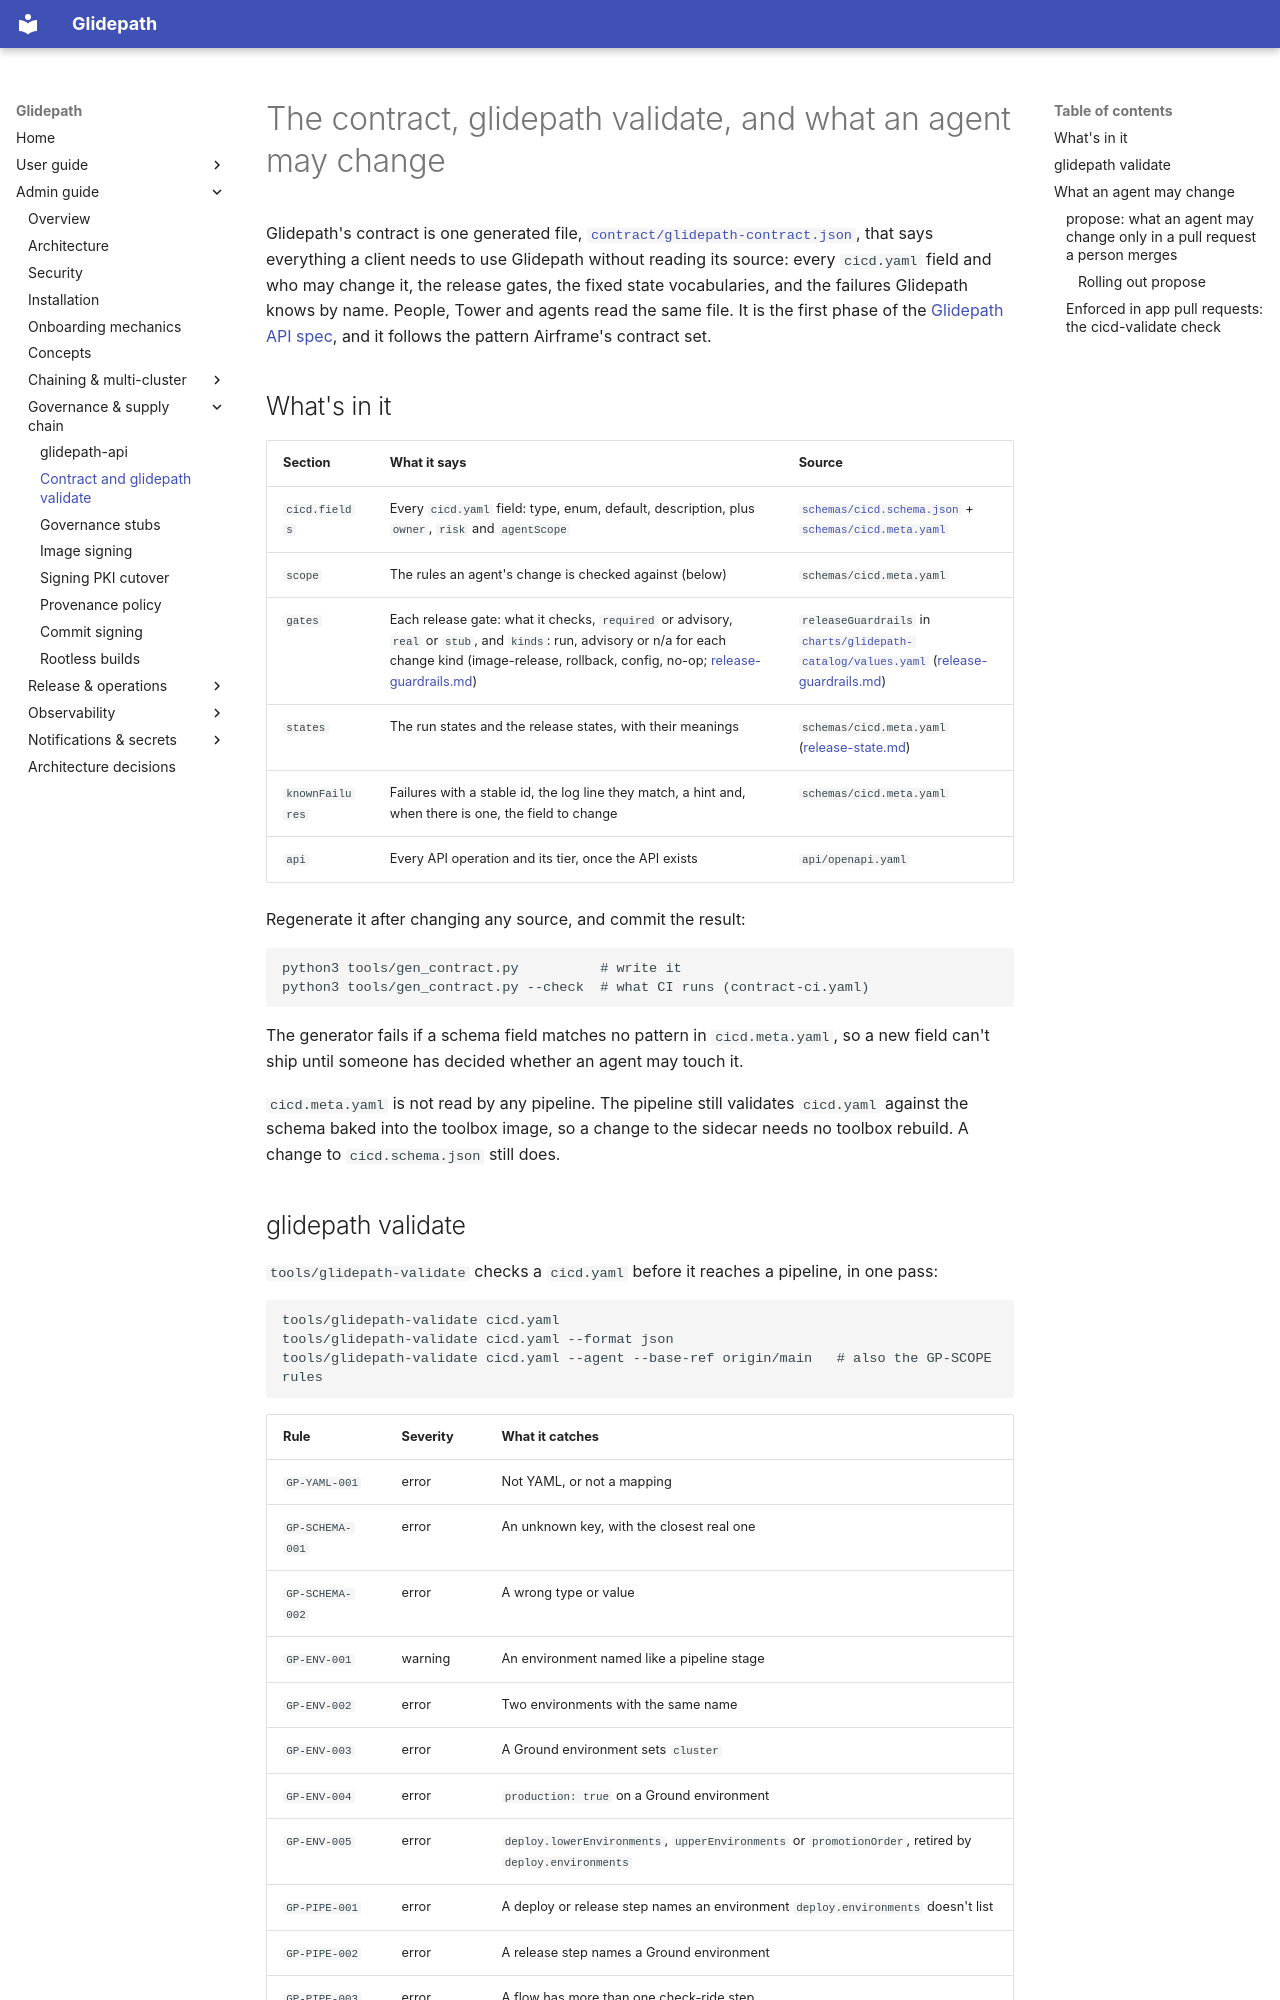

repository: jfillman/glidepath · page: admin/contract/index.html · generator: mkdocs

# The contract, glidepath validate, and what an agent may change

Glidepath's contract is one generated file, [`contract/glidepath-contract.json`](../../contract/glidepath-contract.json),
that says everything a client needs to use Glidepath without reading its source: every `cicd.yaml`
field and who may change it, the release gates, the fixed state vocabularies, and the failures
Glidepath knows by name. People, Tower and agents read the same file. It is the first phase of the
[Glidepath API spec](https://hangarplatform.dev/library/glidepath-api/), and it follows the pattern
Airframe's contract set.

## What's in it

| Section | What it says | Source |
|---|---|---|
| `cicd.fields` | Every `cicd.yaml` field: type, enum, default, description, plus `owner`, `risk` and `agentScope` | [`schemas/cicd.schema.json`](../../schemas/cicd.schema.json) + [`schemas/cicd.meta.yaml`](../../schemas/cicd.meta.yaml) |
| `scope` | The rules an agent's change is checked against (below) | `schemas/cicd.meta.yaml` |
| `gates` | Each release gate: what it checks, `required` or advisory, `real` or `stub`, and `kinds`: run, advisory or n/a for each change kind (image-release, rollback, config, no-op; [release-guardrails.md](release-guardrails.md#change-kinds-cg-2-2026-11-23)) | `releaseGuardrails` in [`charts/glidepath-catalog/values.yaml`](../../charts/glidepath-catalog/values.yaml) ([release-guardrails.md](release-guardrails.md)) |
| `states` | The run states and the release states, with their meanings | `schemas/cicd.meta.yaml` ([release-state.md](release-state.md)) |
| `knownFailures` | Failures with a stable id, the log line they match, a hint and, when there is one, the field to change | `schemas/cicd.meta.yaml` |
| `api` | Every API operation and its tier, once the API exists | `api/openapi.yaml` |

Regenerate it after changing any source, and commit the result:

```shell
python3 tools/gen_contract.py          # write it
python3 tools/gen_contract.py --check  # what CI runs (contract-ci.yaml)
```

The generator fails if a schema field matches no pattern in `cicd.meta.yaml`, so a new field can't
ship until someone has decided whether an agent may touch it.

`cicd.meta.yaml` is not read by any pipeline. The pipeline still validates `cicd.yaml` against the
schema baked into the toolbox image, so a change to the sidecar needs no toolbox rebuild. A change
to `cicd.schema.json` still does.

## glidepath validate

`tools/glidepath-validate` checks a `cicd.yaml` before it reaches a pipeline, in one pass:

```shell
tools/glidepath-validate cicd.yaml
tools/glidepath-validate cicd.yaml --format json
tools/glidepath-validate cicd.yaml --agent --base-ref origin/main   # also the GP-SCOPE rules
```

| Rule | Severity | What it catches |
|---|---|---|
| `GP-YAML-001` | error | Not YAML, or not a mapping |
| `GP-SCHEMA-001` | error | An unknown key, with the closest real one |
| `GP-SCHEMA-002` | error | A wrong type or value |
| `GP-ENV-001` | warning | An environment named like a pipeline stage |
| `GP-ENV-002` | error | Two environments with the same name |
| `GP-ENV-003` | error | A Ground environment sets `cluster` |
| `GP-ENV-004` | error | `production: true` on a Ground environment |
| `GP-ENV-005` | error | `deploy.lowerEnvironments`, `upperEnvironments` or `promotionOrder`, retired by `deploy.environments` |
| `GP-PIPE-001` | error | A deploy or release step names an environment `deploy.environments` doesn't list |
| `GP-PIPE-002` | error | A release step names a Ground environment |
| `GP-PIPE-003` | error | A flow has more than one check-ride step |
| `GP-PIPE-004` | error | A check-ride step sets `testName` |
| `GP-CHECKS-001` | error | A checks-only file (no `build`) sets `pipelines`, `test`, `deploy`, `api` or `ephemeralEnvironments` |

The `GP-ENV`, `GP-PIPE` and `GP-CHECKS` rules are constraints the pipeline already enforces when it runs
([cicd-yaml-reference.md](../user/cicd-yaml-reference.md)). Here they fail in seconds instead of
partway through a flow. Exit 0 means no errors, 1 means at least one, 2 means bad usage. It needs
python3, pyyaml and jsonschema.
